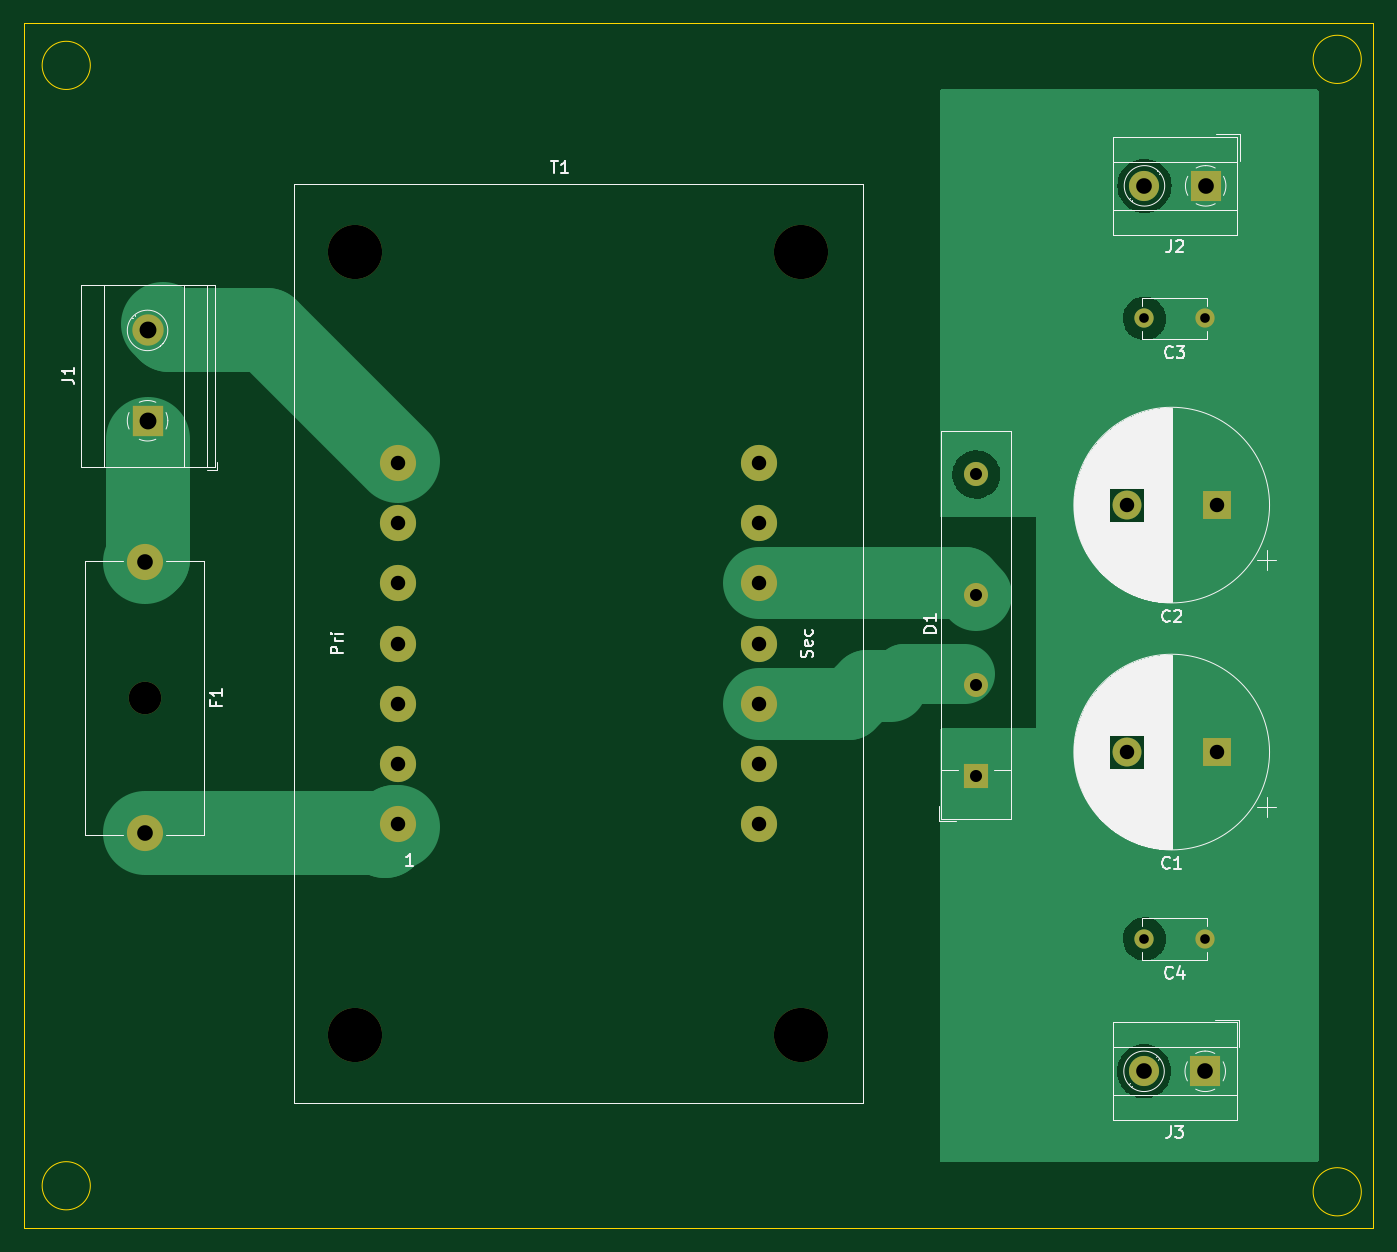
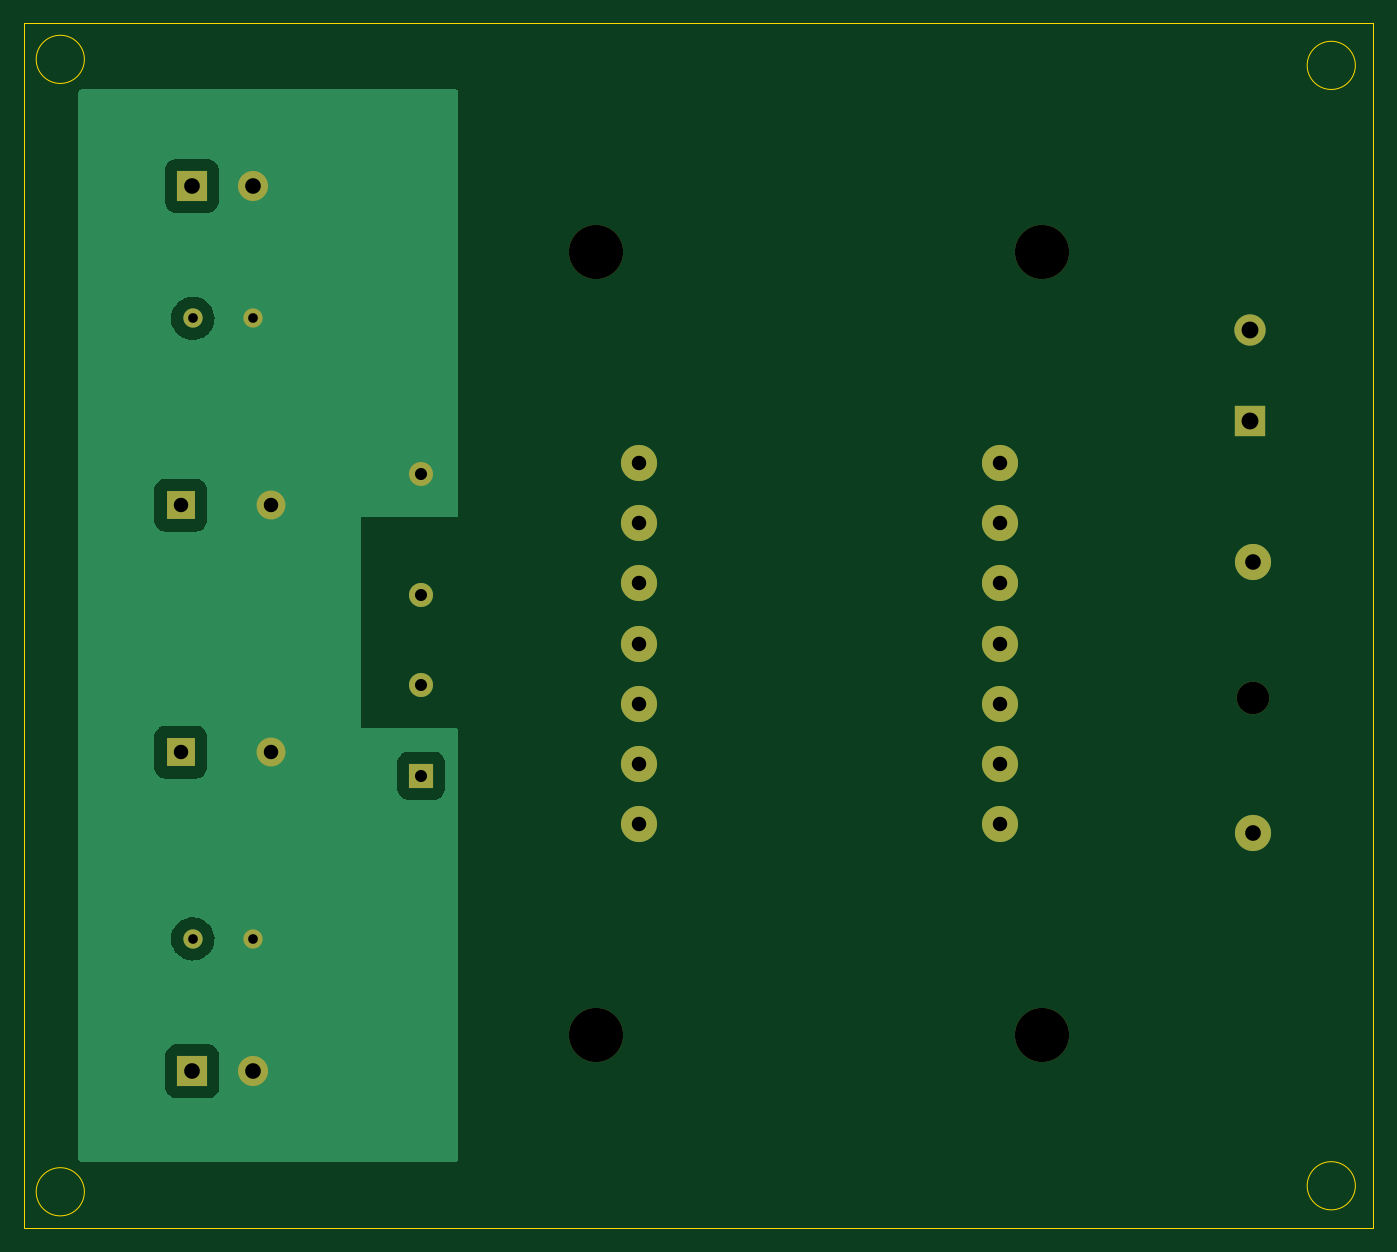
Circuit board: 11 layer files. Board 112.0 x 100.0 mm.
- bottom_copper: mcuPower-B_Cu.gbr (16183 bytes)
- bottom_mask: mcuPower-B_Mask.gbr (1963 bytes)
- paste: mcuPower-B_Paste.gbr (455 bytes)
- bottom_silk: mcuPower-B_Silkscreen.gbr (456 bytes)
- outline: mcuPower-Edge_Cuts.gbr (989 bytes)
- top_copper: mcuPower-F_Cu.gbr (28907 bytes)
- top_mask: mcuPower-F_Mask.gbr (1963 bytes)
- paste: mcuPower-F_Paste.gbr (455 bytes)
- top_silk: mcuPower-F_Silkscreen.gbr (40612 bytes)
- drill: mcuPower-NPTH.drl (480 bytes)
- drill: mcuPower-PTH.drl (1112 bytes)

=== bottom_copper: mcuPower-B_Cu.gbr (16183 bytes, source omitted) ===
=== bottom_mask: mcuPower-B_Mask.gbr ===
%TF.GenerationSoftware,KiCad,Pcbnew,(6.0.2)*%
%TF.CreationDate,2022-12-31T16:06:53+03:00*%
%TF.ProjectId,mcuPower,6d637550-6f77-4657-922e-6b696361645f,rev?*%
%TF.SameCoordinates,Original*%
%TF.FileFunction,Soldermask,Bot*%
%TF.FilePolarity,Negative*%
%FSLAX46Y46*%
G04 Gerber Fmt 4.6, Leading zero omitted, Abs format (unit mm)*
G04 Created by KiCad (PCBNEW (6.0.2)) date 2022-12-31 16:06:53*
%MOMM*%
%LPD*%
G01*
G04 APERTURE LIST*
%ADD10R,2.000000X2.000000*%
%ADD11C,2.000000*%
%ADD12R,2.500000X2.500000*%
%ADD13C,2.500000*%
%ADD14C,4.500000*%
%ADD15C,3.000000*%
%ADD16R,2.400000X2.400000*%
%ADD17C,2.400000*%
%ADD18C,1.600000*%
%ADD19R,2.600000X2.600000*%
%ADD20C,2.600000*%
%ADD21C,2.700000*%
G04 APERTURE END LIST*
D10*
%TO.C,D1*%
X124042500Y-107957500D03*
D11*
X124042500Y-100457500D03*
X124042500Y-92957500D03*
X124042500Y-82957500D03*
%TD*%
D12*
%TO.C,J3*%
X143045000Y-132500000D03*
D13*
X137965000Y-132500000D03*
%TD*%
D14*
%TO.C,T1*%
X109500000Y-129500000D03*
X72500000Y-129500000D03*
X109500000Y-64500000D03*
X72500000Y-64500000D03*
D15*
X76000000Y-112000000D03*
X76000000Y-107000000D03*
X76000000Y-102000000D03*
X76000000Y-97000000D03*
X76000000Y-92000000D03*
X76000000Y-87000000D03*
X76000000Y-82000000D03*
X106000000Y-82000000D03*
X106000000Y-87000000D03*
X106000000Y-92000000D03*
X106000000Y-97000000D03*
X106000000Y-102000000D03*
X106000000Y-107000000D03*
X106000000Y-112000000D03*
%TD*%
D16*
%TO.C,C2*%
X144012755Y-85500000D03*
D17*
X136512755Y-85500000D03*
%TD*%
D18*
%TO.C,C3*%
X138000000Y-70000000D03*
X143000000Y-70000000D03*
%TD*%
D12*
%TO.C,J2*%
X143080000Y-59000000D03*
D13*
X138000000Y-59000000D03*
%TD*%
D19*
%TO.C,J1*%
X55250000Y-78500000D03*
D20*
X55250000Y-71000000D03*
%TD*%
D16*
%TO.C,C1*%
X144012755Y-106000000D03*
D17*
X136512755Y-106000000D03*
%TD*%
D18*
%TO.C,C4*%
X143000000Y-121500000D03*
X138000000Y-121500000D03*
%TD*%
D21*
%TO.C,F1*%
X55000000Y-101500000D03*
D15*
X55000000Y-90250000D03*
X55000000Y-112750000D03*
%TD*%
M02*

=== paste: mcuPower-B_Paste.gbr ===
%TF.GenerationSoftware,KiCad,Pcbnew,(6.0.2)*%
%TF.CreationDate,2022-12-31T16:06:53+03:00*%
%TF.ProjectId,mcuPower,6d637550-6f77-4657-922e-6b696361645f,rev?*%
%TF.SameCoordinates,Original*%
%TF.FileFunction,Paste,Bot*%
%TF.FilePolarity,Positive*%
%FSLAX46Y46*%
G04 Gerber Fmt 4.6, Leading zero omitted, Abs format (unit mm)*
G04 Created by KiCad (PCBNEW (6.0.2)) date 2022-12-31 16:06:53*
%MOMM*%
%LPD*%
G01*
G04 APERTURE LIST*
G04 APERTURE END LIST*
M02*

=== bottom_silk: mcuPower-B_Silkscreen.gbr ===
%TF.GenerationSoftware,KiCad,Pcbnew,(6.0.2)*%
%TF.CreationDate,2022-12-31T16:06:53+03:00*%
%TF.ProjectId,mcuPower,6d637550-6f77-4657-922e-6b696361645f,rev?*%
%TF.SameCoordinates,Original*%
%TF.FileFunction,Legend,Bot*%
%TF.FilePolarity,Positive*%
%FSLAX46Y46*%
G04 Gerber Fmt 4.6, Leading zero omitted, Abs format (unit mm)*
G04 Created by KiCad (PCBNEW (6.0.2)) date 2022-12-31 16:06:53*
%MOMM*%
%LPD*%
G01*
G04 APERTURE LIST*
G04 APERTURE END LIST*
M02*

=== outline: mcuPower-Edge_Cuts.gbr ===
%TF.GenerationSoftware,KiCad,Pcbnew,(6.0.2)*%
%TF.CreationDate,2022-12-31T16:06:53+03:00*%
%TF.ProjectId,mcuPower,6d637550-6f77-4657-922e-6b696361645f,rev?*%
%TF.SameCoordinates,Original*%
%TF.FileFunction,Profile,NP*%
%FSLAX46Y46*%
G04 Gerber Fmt 4.6, Leading zero omitted, Abs format (unit mm)*
G04 Created by KiCad (PCBNEW (6.0.2)) date 2022-12-31 16:06:53*
%MOMM*%
%LPD*%
G01*
G04 APERTURE LIST*
%TA.AperFunction,Profile*%
%ADD10C,0.100000*%
%TD*%
G04 APERTURE END LIST*
D10*
X50500000Y-49000000D02*
G75*
G03*
X50500000Y-49000000I-2000000J0D01*
G01*
X45000000Y-45500000D02*
X157000000Y-45500000D01*
X157000000Y-45500000D02*
X157000000Y-145500000D01*
X157000000Y-145500000D02*
X45000000Y-145500000D01*
X45000000Y-145500000D02*
X45000000Y-45500000D01*
X156000000Y-48500000D02*
G75*
G03*
X156000000Y-48500000I-2000000J0D01*
G01*
X156000000Y-142500000D02*
G75*
G03*
X156000000Y-142500000I-2000000J0D01*
G01*
X50500000Y-142000000D02*
G75*
G03*
X50500000Y-142000000I-2000000J0D01*
G01*
M02*

=== top_copper: mcuPower-F_Cu.gbr (28907 bytes, source omitted) ===
=== top_mask: mcuPower-F_Mask.gbr ===
%TF.GenerationSoftware,KiCad,Pcbnew,(6.0.2)*%
%TF.CreationDate,2022-12-31T16:06:53+03:00*%
%TF.ProjectId,mcuPower,6d637550-6f77-4657-922e-6b696361645f,rev?*%
%TF.SameCoordinates,Original*%
%TF.FileFunction,Soldermask,Top*%
%TF.FilePolarity,Negative*%
%FSLAX46Y46*%
G04 Gerber Fmt 4.6, Leading zero omitted, Abs format (unit mm)*
G04 Created by KiCad (PCBNEW (6.0.2)) date 2022-12-31 16:06:53*
%MOMM*%
%LPD*%
G01*
G04 APERTURE LIST*
%ADD10R,2.000000X2.000000*%
%ADD11C,2.000000*%
%ADD12R,2.500000X2.500000*%
%ADD13C,2.500000*%
%ADD14C,4.500000*%
%ADD15C,3.000000*%
%ADD16R,2.400000X2.400000*%
%ADD17C,2.400000*%
%ADD18C,1.600000*%
%ADD19R,2.600000X2.600000*%
%ADD20C,2.600000*%
%ADD21C,2.700000*%
G04 APERTURE END LIST*
D10*
%TO.C,D1*%
X124042500Y-107957500D03*
D11*
X124042500Y-100457500D03*
X124042500Y-92957500D03*
X124042500Y-82957500D03*
%TD*%
D12*
%TO.C,J3*%
X143045000Y-132500000D03*
D13*
X137965000Y-132500000D03*
%TD*%
D14*
%TO.C,T1*%
X109500000Y-129500000D03*
X72500000Y-129500000D03*
X109500000Y-64500000D03*
X72500000Y-64500000D03*
D15*
X76000000Y-112000000D03*
X76000000Y-107000000D03*
X76000000Y-102000000D03*
X76000000Y-97000000D03*
X76000000Y-92000000D03*
X76000000Y-87000000D03*
X76000000Y-82000000D03*
X106000000Y-82000000D03*
X106000000Y-87000000D03*
X106000000Y-92000000D03*
X106000000Y-97000000D03*
X106000000Y-102000000D03*
X106000000Y-107000000D03*
X106000000Y-112000000D03*
%TD*%
D16*
%TO.C,C2*%
X144012755Y-85500000D03*
D17*
X136512755Y-85500000D03*
%TD*%
D18*
%TO.C,C3*%
X138000000Y-70000000D03*
X143000000Y-70000000D03*
%TD*%
D12*
%TO.C,J2*%
X143080000Y-59000000D03*
D13*
X138000000Y-59000000D03*
%TD*%
D19*
%TO.C,J1*%
X55250000Y-78500000D03*
D20*
X55250000Y-71000000D03*
%TD*%
D16*
%TO.C,C1*%
X144012755Y-106000000D03*
D17*
X136512755Y-106000000D03*
%TD*%
D18*
%TO.C,C4*%
X143000000Y-121500000D03*
X138000000Y-121500000D03*
%TD*%
D21*
%TO.C,F1*%
X55000000Y-101500000D03*
D15*
X55000000Y-90250000D03*
X55000000Y-112750000D03*
%TD*%
M02*

=== paste: mcuPower-F_Paste.gbr ===
%TF.GenerationSoftware,KiCad,Pcbnew,(6.0.2)*%
%TF.CreationDate,2022-12-31T16:06:53+03:00*%
%TF.ProjectId,mcuPower,6d637550-6f77-4657-922e-6b696361645f,rev?*%
%TF.SameCoordinates,Original*%
%TF.FileFunction,Paste,Top*%
%TF.FilePolarity,Positive*%
%FSLAX46Y46*%
G04 Gerber Fmt 4.6, Leading zero omitted, Abs format (unit mm)*
G04 Created by KiCad (PCBNEW (6.0.2)) date 2022-12-31 16:06:53*
%MOMM*%
%LPD*%
G01*
G04 APERTURE LIST*
G04 APERTURE END LIST*
M02*

=== top_silk: mcuPower-F_Silkscreen.gbr (40612 bytes, source omitted) ===
=== drill: mcuPower-NPTH.drl ===
M48
; DRILL file {KiCad (6.0.2)} date Sat Dec 31 16:06:55 2022
; FORMAT={-:-/ absolute / inch / decimal}
; #@! TF.CreationDate,2022-12-31T16:06:55+03:00
; #@! TF.GenerationSoftware,Kicad,Pcbnew,(6.0.2)
; #@! TF.FileFunction,NonPlated,1,2,NPTH
FMAT,2
INCH
; #@! TA.AperFunction,NonPlated,NPTH,ComponentDrill
T1C0.1063
; #@! TA.AperFunction,NonPlated,NPTH,ComponentDrill
T2C0.1772
%
G90
G05
T1
X2.1654Y-3.9961
T2
X2.8543Y-2.5394
X2.8543Y-5.0984
X4.311Y-2.5394
X4.311Y-5.0984
T0
M30

=== drill: mcuPower-PTH.drl ===
M48
; DRILL file {KiCad (6.0.2)} date Sat Dec 31 16:06:55 2022
; FORMAT={-:-/ absolute / inch / decimal}
; #@! TF.CreationDate,2022-12-31T16:06:55+03:00
; #@! TF.GenerationSoftware,Kicad,Pcbnew,(6.0.2)
; #@! TF.FileFunction,Plated,1,2,PTH
FMAT,2
INCH
; #@! TA.AperFunction,Plated,PTH,ComponentDrill
T1C0.0315
; #@! TA.AperFunction,Plated,PTH,ComponentDrill
T2C0.0394
; #@! TA.AperFunction,Plated,PTH,ComponentDrill
T3C0.0472
; #@! TA.AperFunction,Plated,PTH,ComponentDrill
T4C0.0512
; #@! TA.AperFunction,Plated,PTH,ComponentDrill
T5C0.0551
%
G90
G05
T1
X5.4331Y-2.7559
X5.4331Y-4.7835
X5.6299Y-2.7559
X5.6299Y-4.7835
T2
X4.8836Y-3.266
X4.8836Y-3.6597
X4.8836Y-3.955
X4.8836Y-4.2503
T3
X2.9921Y-3.2283
X2.9921Y-3.4252
X2.9921Y-3.622
X2.9921Y-3.8189
X2.9921Y-4.0157
X2.9921Y-4.2126
X2.9921Y-4.4094
X4.1732Y-3.2283
X4.1732Y-3.4252
X4.1732Y-3.622
X4.1732Y-3.8189
X4.1732Y-4.0157
X4.1732Y-4.2126
X4.1732Y-4.4094
X5.3745Y-3.3661
X5.3745Y-4.1732
X5.6698Y-3.3661
X5.6698Y-4.1732
T4
X2.1654Y-3.5531
X2.1654Y-4.439
X5.4317Y-5.2165
X5.4331Y-2.3228
X5.6317Y-5.2165
X5.6331Y-2.3228
T5
X2.1752Y-2.7953
X2.1752Y-3.0906
T0
M30
